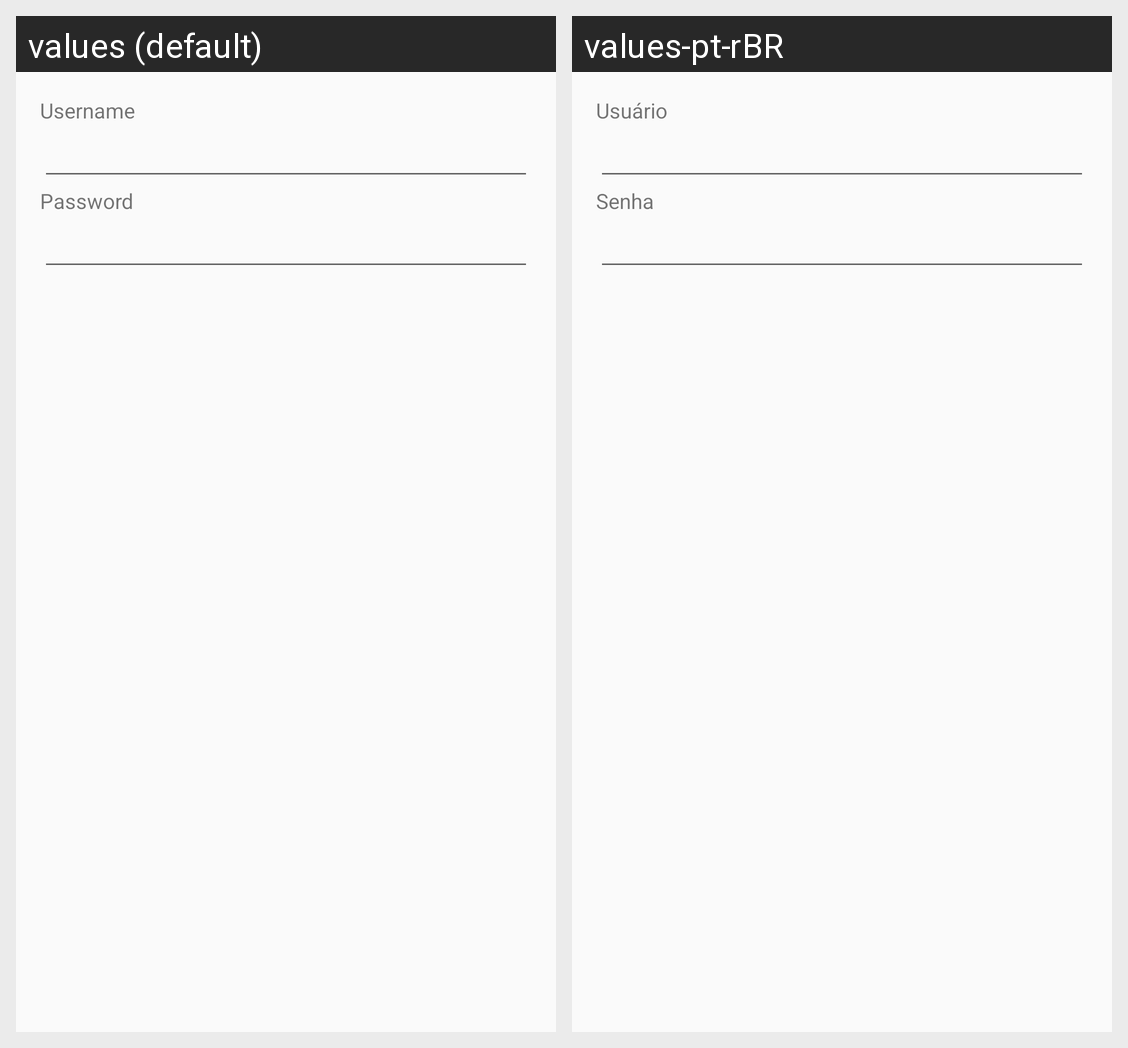

For this localized Android screen grid, give each drawn string resource with its value in every locale shown.
Android screen res/layout/new_user_dialog.xml rendered under 2 locales, left to right: values (default), values-pt-rBR. Device: Nexus 5 (rendered at 1080×1920; each locale shown at half size, 540×960, under a caption strip naming it); theme AppTheme.
Strings drawn on this screen, with the default value and each locale's value (text and hints the layout hard-codes, and strings that could not be matched under every locale, appear in the picture but are not listed):

label_username
  values: Username
  values-pt-rBR: Usuário

label_password
  values: Password
  values-pt-rBR: Senha
